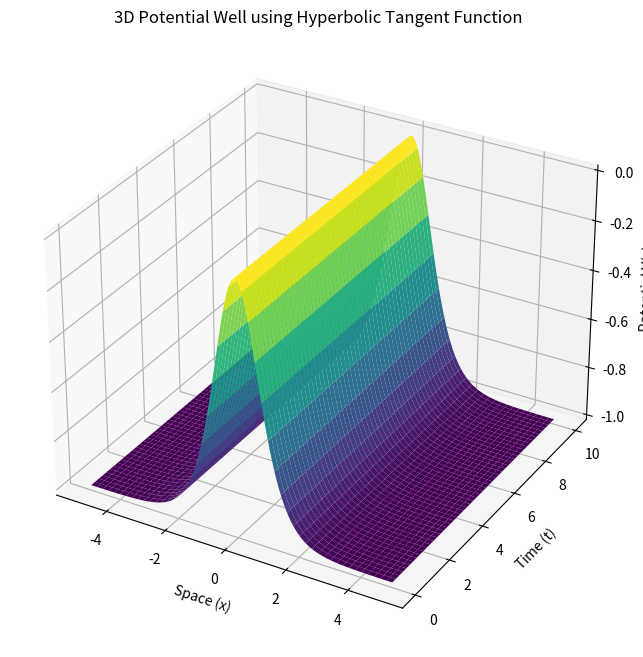
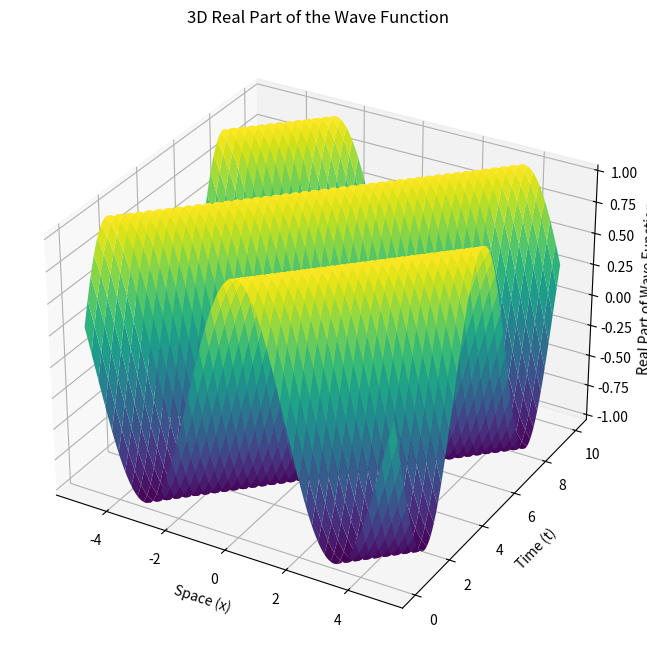
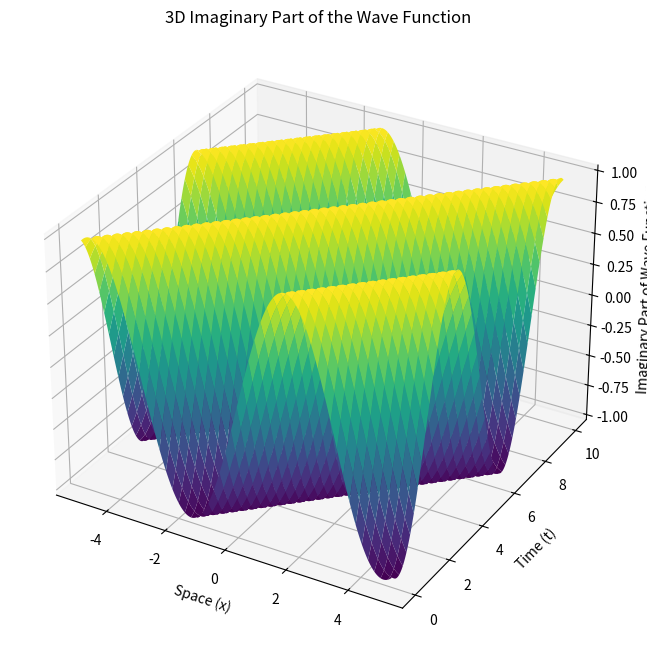
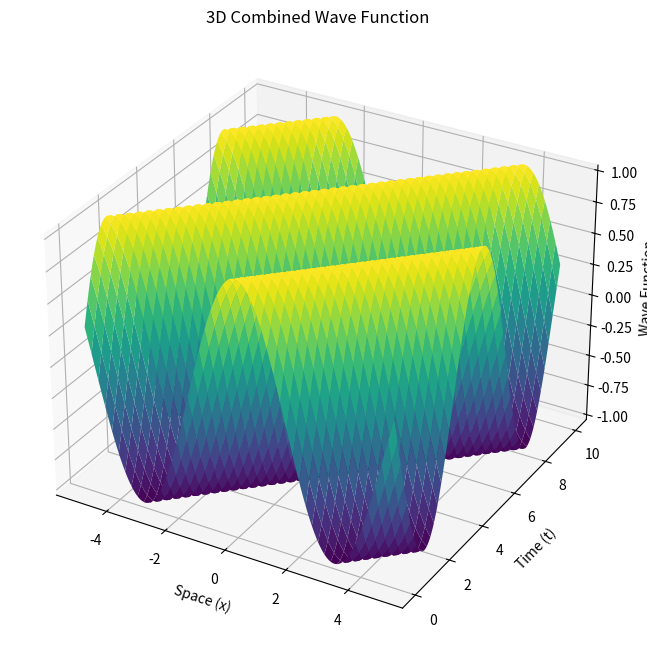

Reproduce these figures in Python, in order.
import numpy as np
import matplotlib.pyplot as plt
from mpl_toolkits.mplot3d import Axes3D

# Parameters for the potential well and wave function
V0 = 1.0  # Depth of the potential well
k = 1.0   # Determines the width of the well
omega = 1.0  # Angular frequency
d = 1  # Dimensional factor (integer)
t = np.linspace(0, 10, 400)  # Time
x = np.linspace(-5, 5, 400)  # Space

# Create meshgrid for 3D plotting
X, T = np.meshgrid(x, t)

# Potential well using hyperbolic tangent function
V_X = -V0 * np.tanh(k * X)**2

# Wave function components
real_part = np.cos(k * X - omega * T)
imag_part = (1j ** d) * np.sin(k * X - omega * T)
wave_function = real_part + imag_part

# Plot the potential well in 3D
fig = plt.figure(figsize=(12, 8))
ax = fig.add_subplot(111, projection='3d')
ax.plot_surface(X, T, V_X, cmap='viridis')
ax.set_title('3D Potential Well using Hyperbolic Tangent Function')
ax.set_xlabel('Space (x)')
ax.set_ylabel('Time (t)')
ax.set_zlabel('Potential V(x)')
plt.show()

# Plot the real part of the wave function in 3D
fig = plt.figure(figsize=(12, 8))
ax = fig.add_subplot(111, projection='3d')
ax.plot_surface(X, T, real_part, cmap='viridis')
ax.set_title('3D Real Part of the Wave Function')
ax.set_xlabel('Space (x)')
ax.set_ylabel('Time (t)')
ax.set_zlabel('Real Part of Wave Function')
plt.show()

# Plot the imaginary part of the wave function in 3D
fig = plt.figure(figsize=(12, 8))
ax = fig.add_subplot(111, projection='3d')
ax.plot_surface(X, T, imag_part.imag, cmap='viridis')
ax.set_title('3D Imaginary Part of the Wave Function')
ax.set_xlabel('Space (x)')
ax.set_ylabel('Time (t)')
ax.set_zlabel('Imaginary Part of Wave Function')
plt.show()

# Plot the combined wave function in 3D
fig = plt.figure(figsize=(12, 8))
ax = fig.add_subplot(111, projection='3d')
ax.plot_surface(X, T, wave_function.real, cmap='viridis')
ax.set_title('3D Combined Wave Function')
ax.set_xlabel('Space (x)')
ax.set_ylabel('Time (t)')
ax.set_zlabel('Wave Function')
plt.show()
